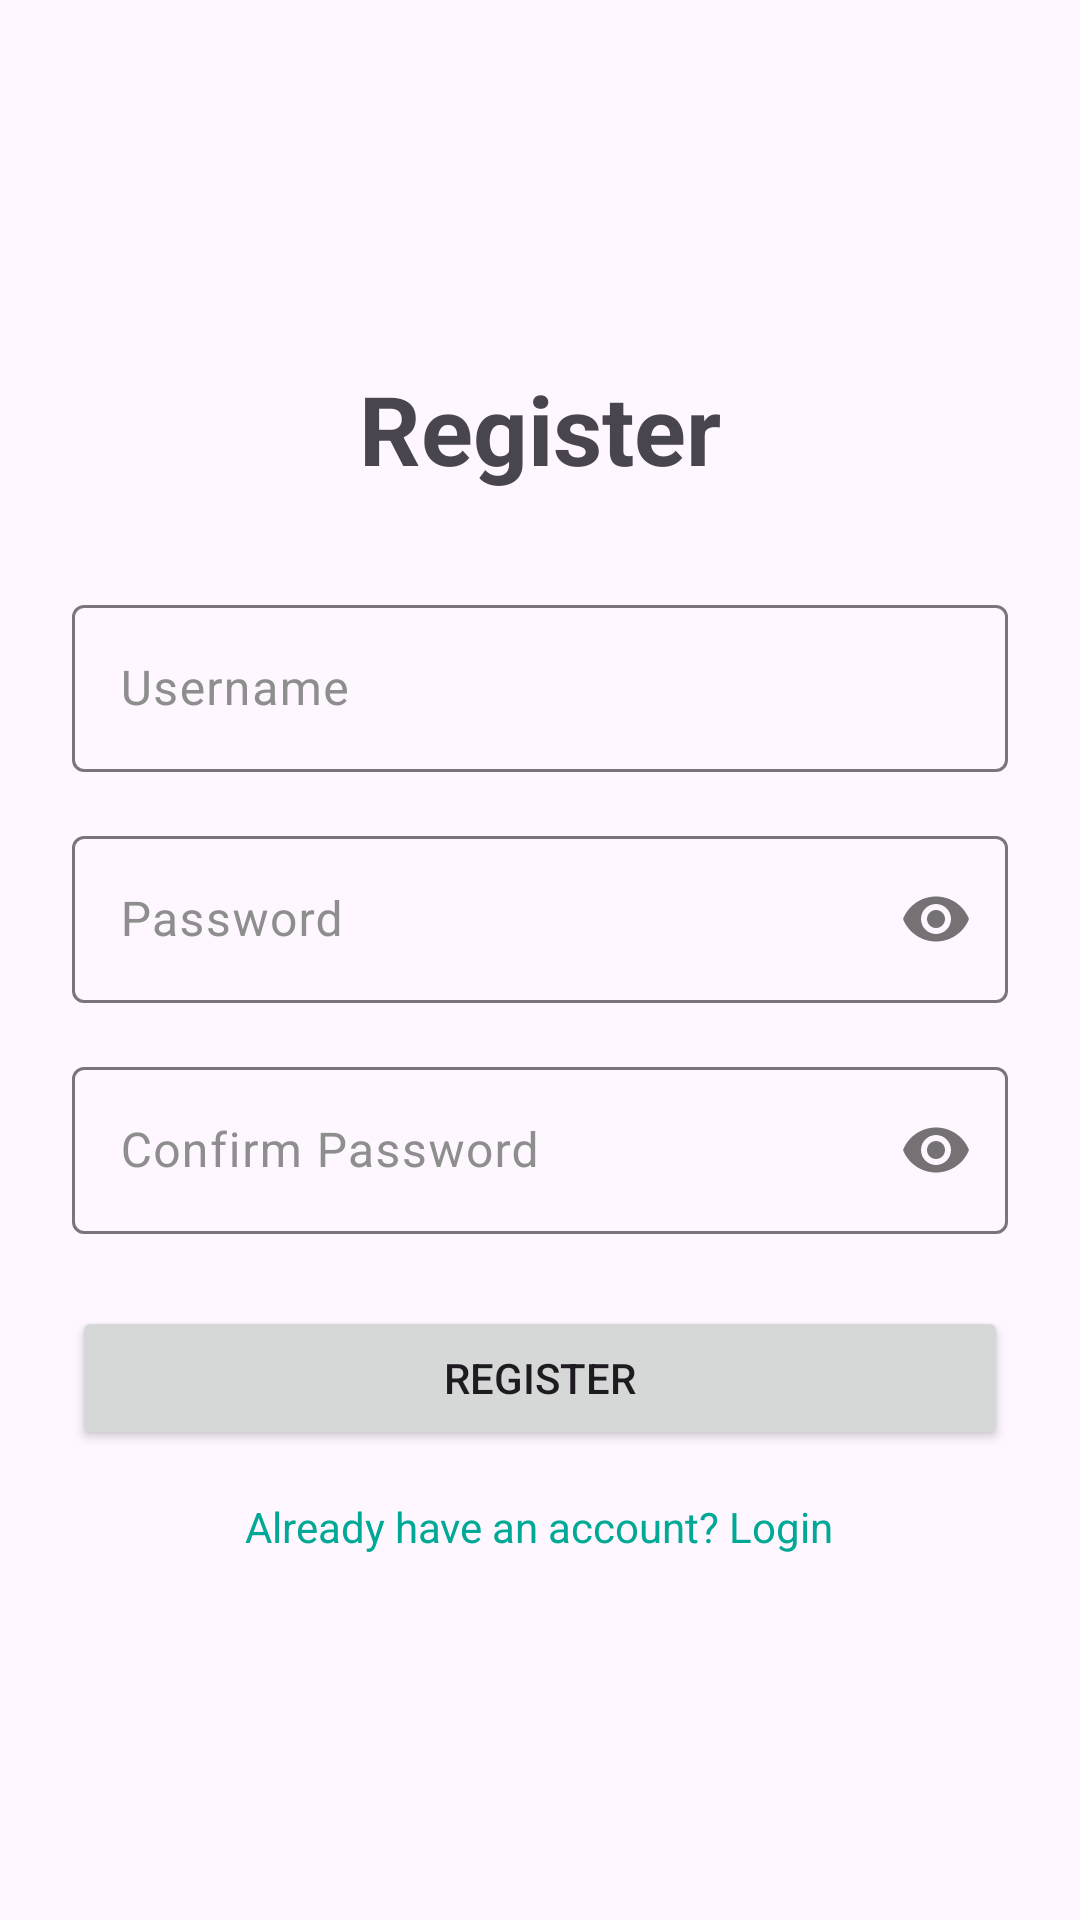

Layout XML and referenced resources for this Android screen:
<!-- AndroidManifest.xml: application theme Theme.Pilem -->
<!-- res/layout/fragment_register.xml -->
<?xml version="1.0" encoding="utf-8"?>
<LinearLayout xmlns:android="http://schemas.android.com/apk/res/android"
    android:layout_width="match_parent"
    android:layout_height="match_parent"
    android:gravity="center"
    android:orientation="vertical"
    android:padding="24dp">

    <TextView
        android:layout_width="wrap_content"
        android:layout_height="wrap_content"
        android:text="Register"
        android:textSize="32sp"
        android:textStyle="bold"
        android:layout_marginBottom="32dp"/>

    <com.google.android.material.textfield.TextInputLayout
        android:layout_width="match_parent"
        android:layout_height="wrap_content"
        android:hint="Username"
        style="@style/Widget.Material3.TextInputLayout.OutlinedBox">
        <com.google.android.material.textfield.TextInputEditText
            android:id="@+id/et_username"
            android:layout_width="match_parent"
            android:layout_height="wrap_content" />
    </com.google.android.material.textfield.TextInputLayout>

    <com.google.android.material.textfield.TextInputLayout
        android:layout_width="match_parent"
        android:layout_height="wrap_content"
        android:hint="Password"
        android:layout_marginTop="16dp"
        app:passwordToggleEnabled="true"
        xmlns:app="http://schemas.android.com/apk/res-auto"
        style="@style/Widget.Material3.TextInputLayout.OutlinedBox">
        <com.google.android.material.textfield.TextInputEditText
            android:id="@+id/et_password"
            android:layout_width="match_parent"
            android:layout_height="wrap_content"
            android:inputType="textPassword" />
    </com.google.android.material.textfield.TextInputLayout>

    <com.google.android.material.textfield.TextInputLayout
        android:layout_width="match_parent"
        android:layout_height="wrap_content"
        android:hint="Confirm Password"
        android:layout_marginTop="16dp"
        app:passwordToggleEnabled="true"
        xmlns:app="http://schemas.android.com/apk/res-auto"
        style="@style/Widget.Material3.TextInputLayout.OutlinedBox">
        <com.google.android.material.textfield.TextInputEditText
            android:id="@+id/et_confirm_password"
            android:layout_width="match_parent"
            android:layout_height="wrap_content"
            android:inputType="textPassword" />
    </com.google.android.material.textfield.TextInputLayout>

    <Button
        android:id="@+id/btn_register"
        android:layout_width="match_parent"
        android:layout_height="wrap_content"
        android:text="Register"
        android:layout_marginTop="24dp" />

    <TextView
        android:id="@+id/tv_go_to_login"
        android:layout_width="wrap_content"
        android:layout_height="wrap_content"
        android:text="Already have an account? Login"
        android:layout_marginTop="16dp"
        android:textColor="?attr/colorPrimary" />

</LinearLayout>
<!-- resources referenced by this layout -->
<resources>
  <style name="Theme.Pilem" parent="Base.Theme.Pilem">
      </style>
  <style name="Base.Theme.Pilem" parent="Theme.Material3.DayNight.NoActionBar">
          
          <item name="colorPrimary">@color/tosca_primary</item>
          <item name="colorOnPrimary">@color/white</item>
          <item name="colorPrimaryContainer">@color/tosca_primary</item>
          <item name="colorOnPrimaryContainer">@color/white</item>
  
          <item name="colorSecondary">@color/tosca_primary</item>
          <item name="colorOnSecondary">@color/white</item>
          <item name="colorSecondaryContainer">@color/tosca_primary</item>
          <item name="colorOnSecondaryContainer">@color/white</item>
  
          <item name="colorOnSurfaceVariant">@color/gray_faded</item>
      </style>
  <color name="tosca_primary">#00A896</color>
  <color name="white">#FFFFFFFF</color>
  <color name="gray_faded">#8E8E8E</color>
</resources>
